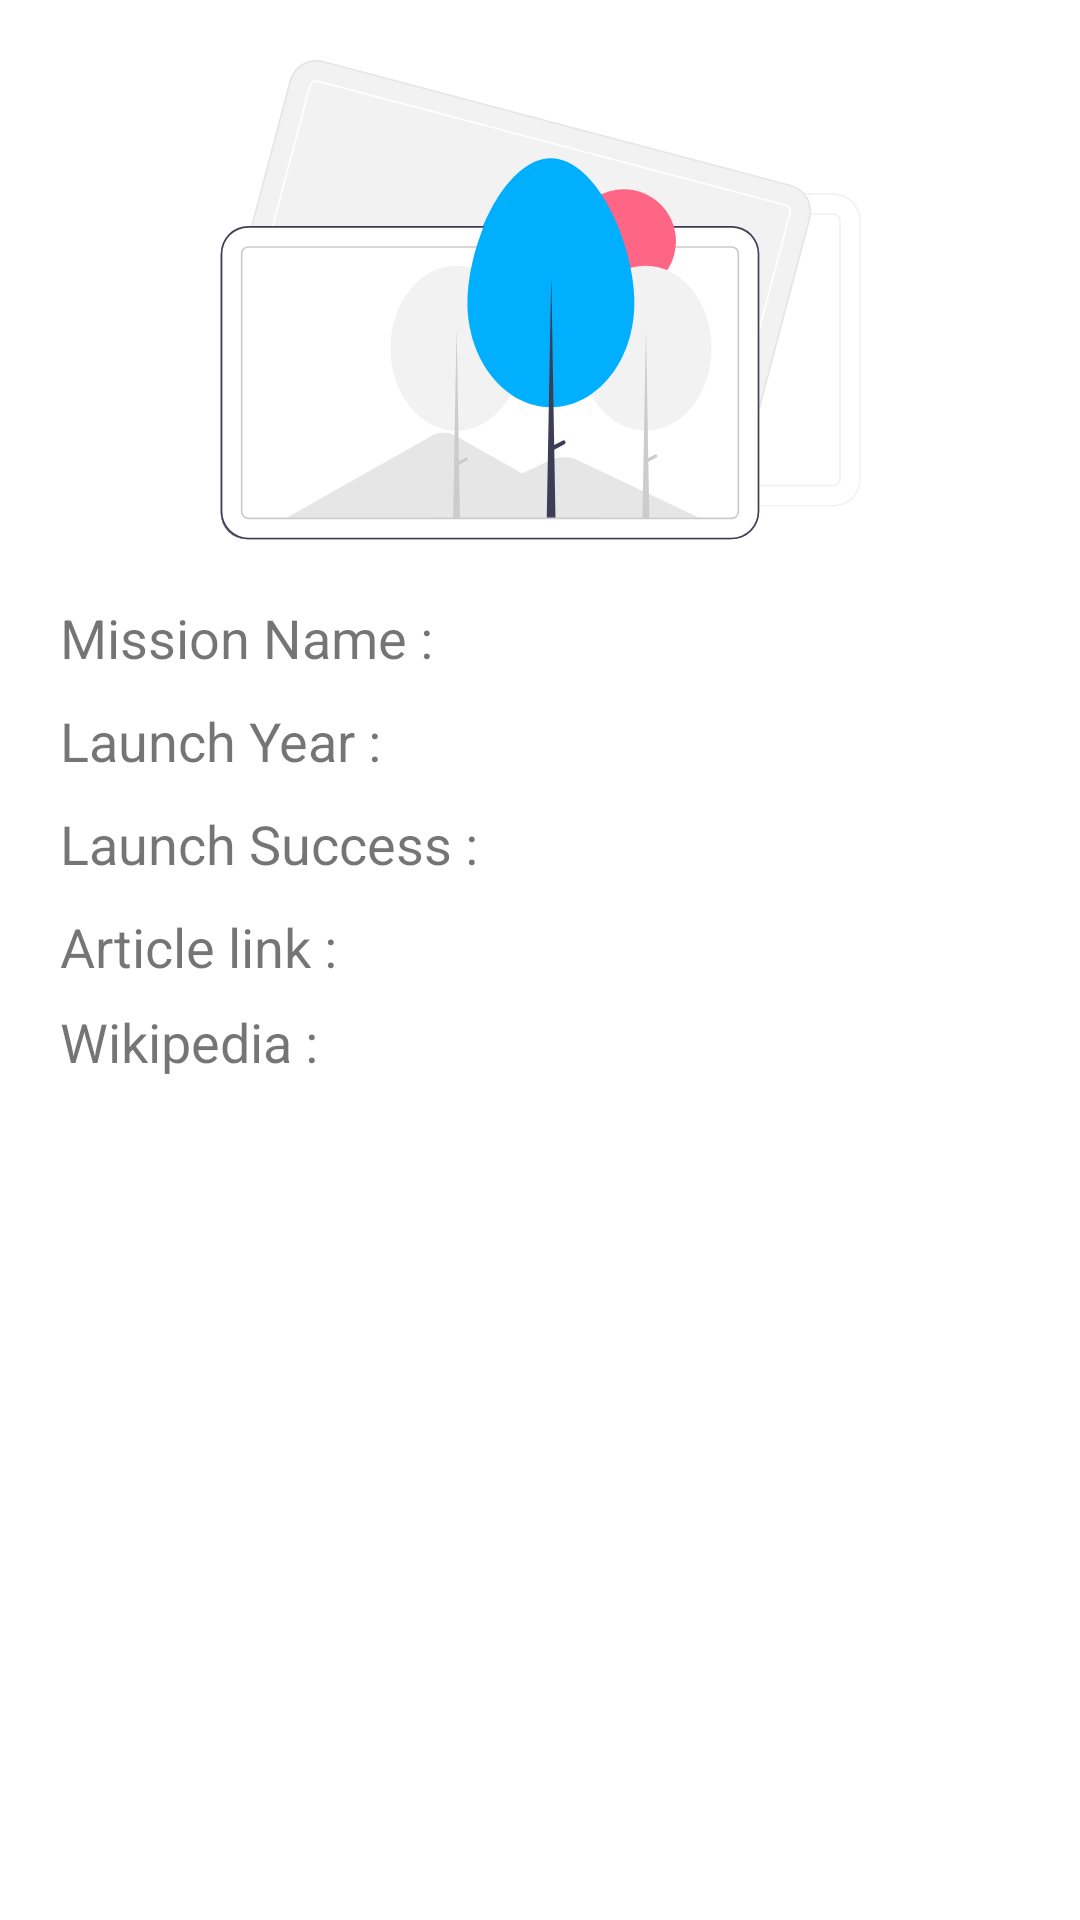

Reconstruct the res/layout file that produces this screen, plus the resources it refers to.
<!-- AndroidManifest.xml: application theme Theme.BetterCodeAssignment -->
<!-- res/layout/fragment_launch_details.xml -->
<?xml version="1.0" encoding="utf-8"?>
<RelativeLayout
    xmlns:android="http://schemas.android.com/apk/res/android"
    xmlns:tools="http://schemas.android.com/tools"
    android:layout_width="match_parent"
    android:layout_height="match_parent"
    tools:context=".ui.fragments.LaunchDetailsFragment">

    <ImageView
        android:id="@+id/details_img"
        android:layout_width="match_parent"
        android:layout_height="wrap_content"
        android:layout_centerHorizontal="true"
        android:src="@drawable/ic_undraw_placeholder"
        android:layout_marginTop="20dp"
        android:layout_marginBottom="10dp"/>

    <TextView
        android:id="@+id/label_mission_name"
        android:layout_width="wrap_content"
        android:layout_height="wrap_content"
        android:text="@string/mission_name"
        android:layout_below="@id/details_img"
        android:layout_marginTop="10dp"
        android:layout_marginStart="20dp"
        android:textSize="18sp"/>

    <TextView
        android:id="@+id/mission_name"
        android:layout_width="wrap_content"
        android:layout_height="wrap_content"
        android:layout_below="@id/details_img"
        android:layout_marginTop="10dp"
        android:layout_marginStart="10dp"
        tools:text="Falcon 9"
        android:textSize="18sp"
        android:layout_toEndOf="@id/label_mission_name"
        android:layout_centerHorizontal="true"/>


    <TextView
        android:id="@+id/label_mission_launch_year"
        android:layout_width="wrap_content"
        android:layout_height="wrap_content"
        android:layout_below="@id/mission_name"
        android:text="@string/launch_year"
        android:textSize="18sp"
        android:layout_marginStart="20dp"
        android:layout_marginTop="10dp"/>

    <TextView
        android:id="@+id/mission_launch_year"
        android:layout_width="wrap_content"
        android:layout_height="wrap_content"
        android:layout_below="@id/mission_name"
        android:layout_centerHorizontal="true"
        tools:text="2019"
        android:textSize="18sp"
        android:layout_marginStart="10dp"
        android:layout_marginTop="10dp"
        android:layout_toEndOf="@id/label_mission_launch_year"/>

    <TextView
        android:id="@+id/label_launch_success"
        android:layout_width="wrap_content"
        android:layout_height="wrap_content"
        android:layout_below="@id/label_mission_launch_year"
        android:layout_marginStart="20dp"
        android:text="@string/launch_success"
        android:textSize="18sp"
        android:layout_marginTop="10dp"/>

    <TextView
        android:id="@+id/launch_success"
        android:layout_width="wrap_content"
        android:layout_height="wrap_content"
        android:layout_toEndOf="@id/label_launch_success"
        android:layout_below="@id/mission_launch_year"
        android:textSize="18sp"
        android:layout_marginTop="10dp"
        android:layout_marginStart="10dp"
        tools:text="Yes"/>

    <TextView
        android:id="@+id/label_article_link"
        android:layout_width="wrap_content"
        android:layout_height="wrap_content"
        android:layout_below="@id/label_launch_success"
        android:layout_marginStart="20dp"
        android:text="@string/article_link"
        android:textSize="18sp"
        android:layout_marginTop="10dp"/>

    <TextView
        android:id="@+id/article_link"
        android:layout_width="wrap_content"
        android:layout_height="wrap_content"
        android:layout_below="@id/launch_success"
        android:layout_toEndOf="@id/label_article_link"
        android:layout_marginTop="10dp"
        android:layout_marginStart="10dp"
        android:textSize="16sp"
        tools:text="www.google.com/spaceX"
        android:autoLink="all"/>

    <TextView
        android:id="@+id/label_wikipedia"
        android:layout_width="wrap_content"
        android:layout_height="wrap_content"
        android:layout_below="@id/article_link"
        android:layout_marginStart="20dp"
        android:layout_marginTop="10dp"
        android:textSize="18sp"
        android:text="@string/wikipedia"/>

    <TextView
        android:id="@+id/wikipedia_link"
        android:layout_width="wrap_content"
        android:layout_height="wrap_content"
        android:layout_below="@id/article_link"
        android:layout_toEndOf="@id/label_wikipedia"
        android:layout_marginTop="10dp"
        android:layout_marginStart="10dp"
        android:textSize="16sp"
        tools:text="www.mm.wikipedia.com/spaceX"
        android:autoLink="all"/>

    <ProgressBar
        android:id="@+id/loading_details"
        android:layout_width="wrap_content"
        android:layout_height="wrap_content"
        android:layout_centerInParent="true"
        android:visibility="gone"/>

</RelativeLayout>
<!-- resources referenced by this layout -->
<resources>
  <!-- drawable ic_undraw_placeholder: vector/xml drawable (drawable, 7705 chars, omitted) -->
  <string name="article_link">Article link :</string>
  <string name="launch_success">Launch Success :</string>
  <string name="launch_year">Launch Year :</string>
  <string name="mission_name">Mission Name :</string>
  <string name="wikipedia">Wikipedia : </string>
  <style name="Theme.BetterCodeAssignment" parent="Theme.MaterialComponents.DayNight.DarkActionBar">
          
          <item name="colorPrimary">@color/purple_500</item>
          <item name="colorPrimaryVariant">@color/purple_700</item>
          <item name="colorOnPrimary">@color/white</item>
          
          <item name="colorSecondary">@color/teal_200</item>
          <item name="colorSecondaryVariant">@color/teal_700</item>
          <item name="colorOnSecondary">@color/black</item>
          
          <item name="android:statusBarColor" tools:targetApi="l">?attr/colorPrimaryVariant</item>
          
      </style>
  <color name="purple_500">#FF6200EE</color>
  <color name="purple_700">#FF3700B3</color>
  <color name="white">#FFFFFFFF</color>
  <color name="teal_200">#FF03DAC5</color>
  <color name="teal_700">#FF018786</color>
  <color name="black">#FF000000</color>
</resources>
